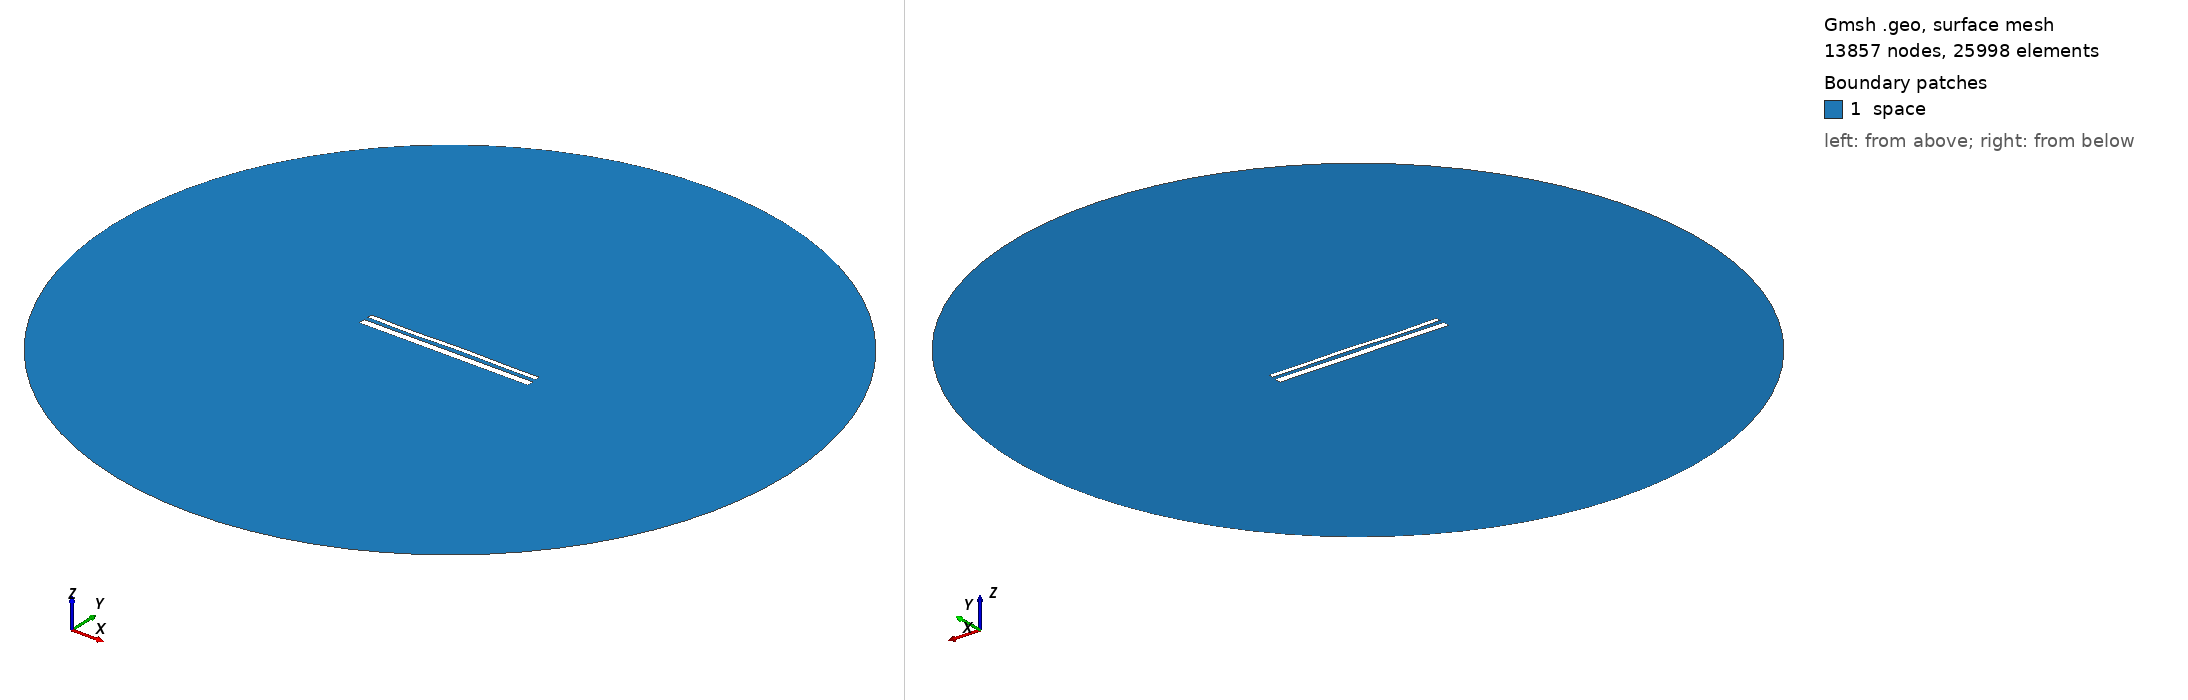

Gmsh geometry script, surface-meshed: 13857 nodes, 25998 surface elements. Boundary patches (legend numbers): 1 space. Left view from above one corner, right view from below the opposite corner. Legend entries are the model's physical surfaces. The drawing asked Gmsh for element sizes between 1% and 20% of the model's largest extent; the script's own settings can give other sizes.

=== 14551.geo (drawn) ===
//---------------------------------------
// Geometry kernel
//---------------------------------------

SetFactory("OpenCASCADE");



//---------------------------------------
// Parameters of the geometry
//---------------------------------------

// Overetch of the upper plate
overetch = 0.5;

// Distance between the plates
distance = 2.25;

// Discretization over the x axis (for the deformation)
nx = 50; 

// Length of the plate
L = 100 - overetch; 

// Number of modes
n = 4; 

// 1st mode coefficient
coeff(1) = -0.075;
beta(1) = 0.596864 * 3.1415926535 / L;

// 2nd mode coefficient
coeff(2) = 0.0;
beta(2) = 1.49418 * 3.1415926535 / L;

// 3rd mode coefficient
coeff(3) = -0.15;
beta(3) = 2.50025 * 3.1415926535 / L;

// 4th mode coefficient
coeff(4) = -0.15;
beta(4) = 3.49999 * 3.1415926535 / L;



//---------------------------------------
// Upper plate (deformed rectangle)
//---------------------------------------

// Coordiantes of the upper plate
xmin = -50;
xmax = 50 - overetch;

// Height of the upper plate
yheight = 4 - 2 * overetch;

// Indexes of the points
UpperID[] = {};
LowerID[] = {};
LeftID[] = {};
RightID[] = {};

// Point index
p = 1;

// Horizontal edges
For i In {1:nx}
    x = xmin + (i-1)*(xmax - xmin)/(nx-1);

    y_bottom = distance / 2 + overetch;
    For j In {1:n}
        C = (Cosh(beta(j)*L) + Cos(beta(j)*L)) / (Sinh(beta(j)*L) + Sin(beta(j)*L));
        y_bottom  = y_bottom + coeff(j) * (Cosh(beta(j)*(x+50)) - Cos(beta(j)*(x+50)) - C * (Sinh(beta(j)*(x+50)) - Sin(beta(j)*(x+50))));
    EndFor

    y_top = y_bottom + yheight;

    Point(p) = {x, y_top, 0, 1.0};
    UpperID[i] = p;
    p = p + 1;

    Point(p) = {x, y_bottom, 0, 1.0};
    LowerID[i] = p;
    p = p + 1;
EndFor

// Create point lists
UpperPts[] = {}; LowerPts[] = {};
For i In {1:nx}
  UpperPts[] += {UpperID[i]};
  LowerPts[] += {LowerID[i]};
EndFor

// Build splines
Spline(1) = {UpperPts[]};
Spline(2) = {LowerPts[]};
Line(3) = {LowerPts[nx-1], UpperPts[nx-1]};
Line(4) = {LowerPts[0], UpperPts[0]};

// Build the plane surface
Curve Loop(1) = {2, 3, -1, -4};
Plane Surface(1) = {1};



//---------------------------------------
// Lower plate (rectangle)
//---------------------------------------

// Vertices
Point(1001) = {-50, -1, 0, 1.0};
Point(1002) = { 50, -1, 0, 1.0};
Point(1003) = { 50,  -5, 0, 1.0};
Point(1004) = {-50,  -5, 0, 1.0};

// Edges
Line(5) = {1001, 1002};
Line(6) = {1002, 1003};
Line(7) = {1003, 1004};
Line(8) = {1004, 1001};

// Plane surface
Line Loop(2) = {5, 6, 7, 8};
Plane Surface(2) = {2}; 



//---------------------------------------
// Outer (fictious) boundary
//---------------------------------------

// Points
Point(1005) = {0, 0, 0};       // Center
Point(1006) = {200, 0, 0};     // Start point
Point(1007) = {0, 200, 0};     // 90 degrees
Point(1008) = {-200, 0, 0};    // 180 degrees
Point(1009) = {0, -200, 0};    // 270 degrees

// Circle arcs (each needs start, center, end)
Circle(9) = {1006, 1005, 1007};
Circle(10) = {1007, 1005, 1008};
Circle(11) = {1008, 1005, 1009};
Circle(12) = {1009, 1005, 1006};

// Plane surface for the entire domain
Curve Loop(3) = {9, 10, 11, 12};
Surface(3) = {3};

// Subtract the plates from the whole domain to obtain the actual domain where we want to solve the equations
BooleanDifference{ Surface{3}; Delete; }{ Surface{1}; Surface{2}; Delete; }




//---------------------------------------
// Transfinite Lines/Curves
//---------------------------------------

// Set the number of points on the boundaries
r = 7;

// Plates
Transfinite Curve {1, 2} = 50*r Using Progression 1;
Transfinite Curve {3, 4} = 2*r Using Progression 1;
Transfinite Line {5, 7} = 50*r Using Progression 1;
Transfinite Line {6, 8} = 2*r Using Progression 1;

// Outer boundary
Transfinite Line {9, 10, 11, 12} = 20 Using Progression 1;



//---------------------------------------
// Physical groups
//---------------------------------------                

// Physical curves (boundaries)
Physical Line("force_segment", 10) = {2};
Physical Line("upper_plate", 11) = {1, 3, 4};
Physical Line("lower_plate", 12) = {5, 6, 7, 8};
Physical Line("boundary", 20) = {9, 10, 11, 12};

// Physical Surfaces
Physical Surface("space", 30) = {3};



//---------------------------------------
// 6. Generate the Mesh
//---------------------------------------

// 2D mesh generation
Mesh 2;
